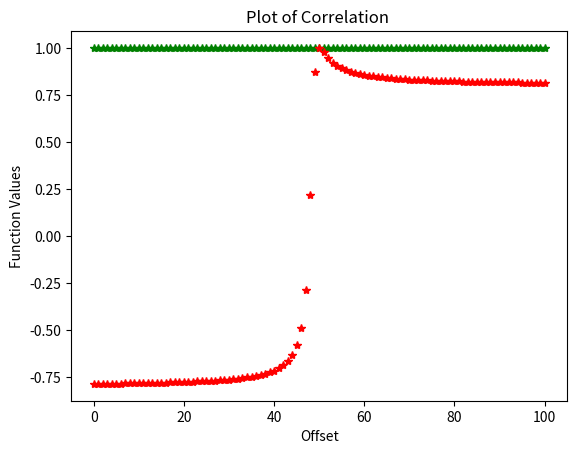

This figure's Python source:
import numpy as np
from scipy.spatial.distance import cosine
import matplotlib.pyplot as plt
def cosine_similarity(a, b):
    return np.dot(a, b) / (np.linalg.norm(a) * np.linalg.norm(b))

mynums = np.arange(4)
mypearson = []
mycosine = []
myxaxis = []

for i in range(-50, 51):
    mybignums = mynums + i
    coef = np.corrcoef(mynums, mybignums)
    mypearson.append(coef[0,1])
    coef = cosine_similarity(mynums, mybignums)
    mycosine.append(coef)
plt.plot(mypearson, 'g*', mycosine, 'r*')
plt.xlabel("Offset")
plt.ylabel("Function Values")
plt.title("Plot of Correlation ")
plt.show()